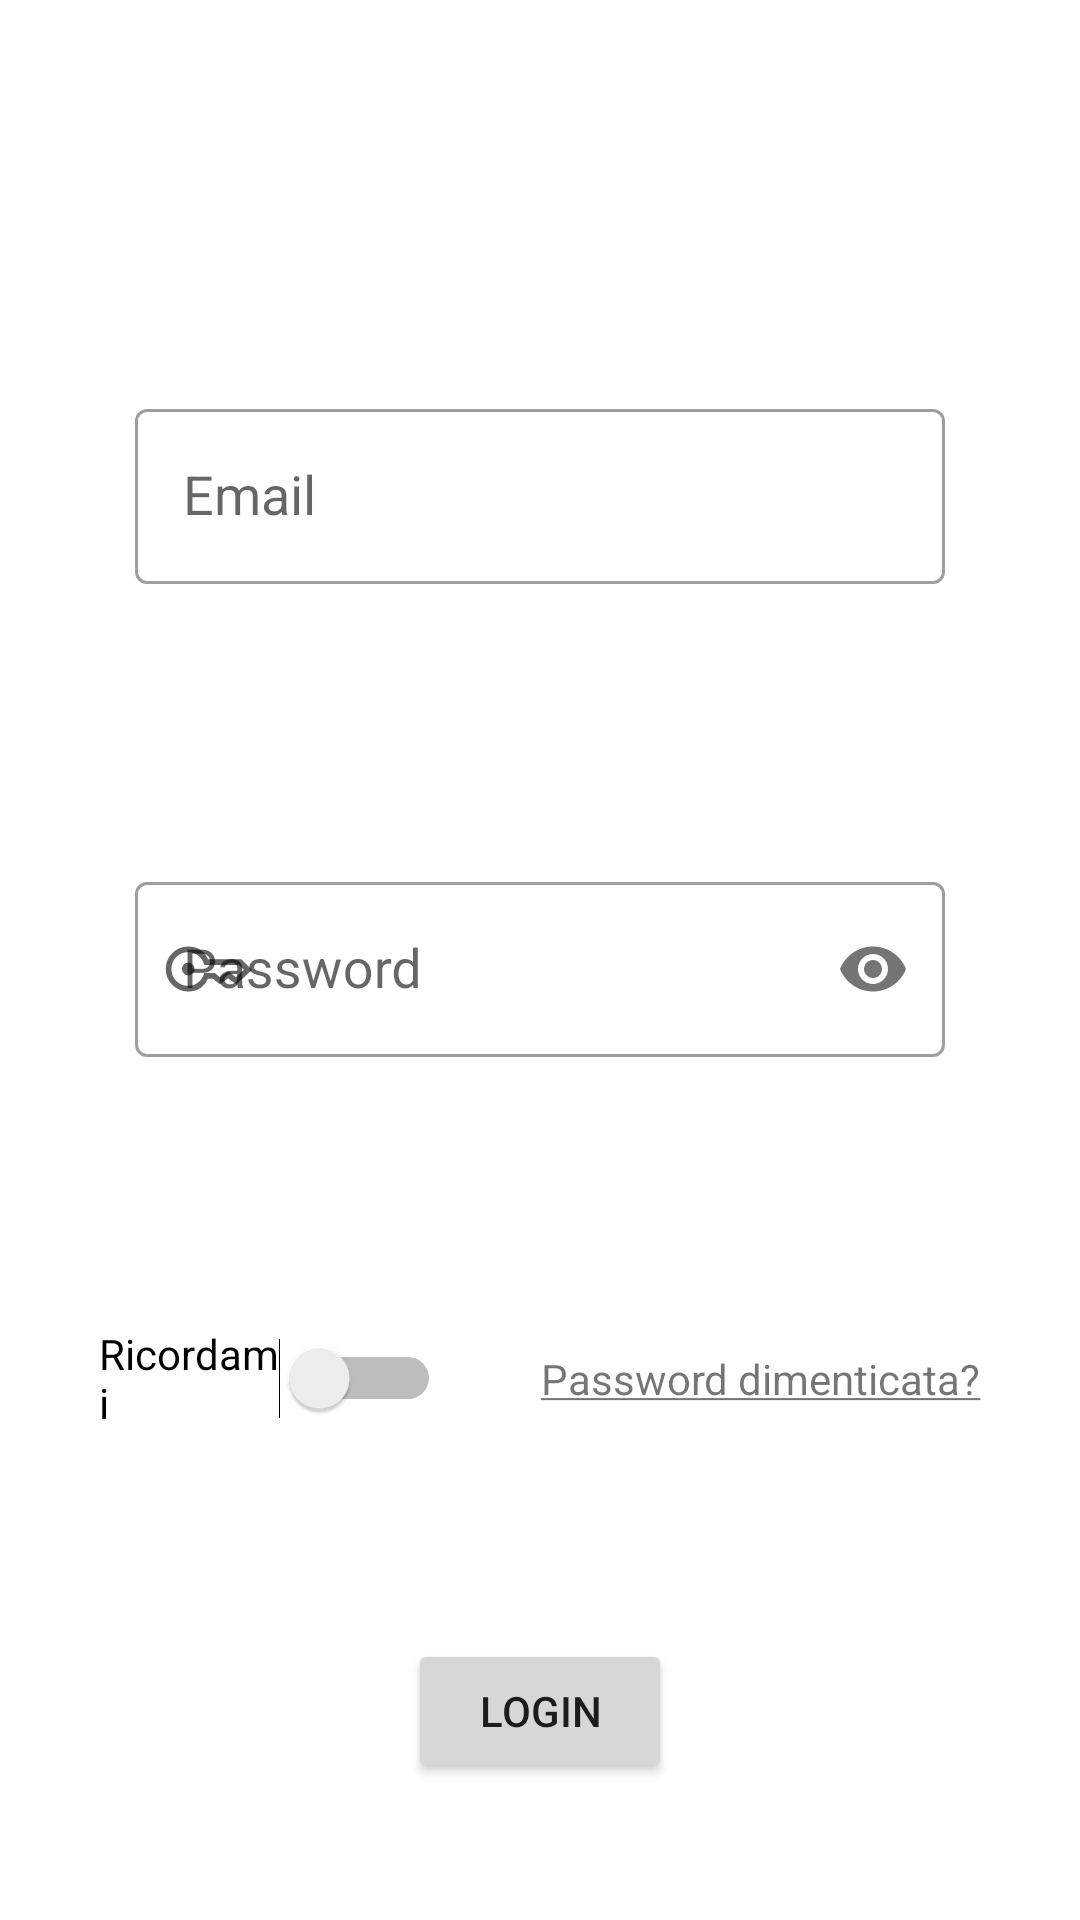

This screen was rendered from an Android layout file. Write that file and the resources it references.
<!-- AndroidManifest.xml: application theme Theme.QNSolutions -->
<!-- res/layout/fragment_login.xml -->
<?xml version="1.0" encoding="utf-8"?>
<androidx.constraintlayout.widget.ConstraintLayout xmlns:android="http://schemas.android.com/apk/res/android"
    xmlns:app="http://schemas.android.com/apk/res-auto"
    xmlns:tools="http://schemas.android.com/tools"
    android:layout_width="match_parent"
    android:layout_height="match_parent">

    <Button
        android:id="@+id/buttonLogin"
        android:layout_width="wrap_content"
        android:layout_height="wrap_content"
        android:text="Login"
        app:layout_constraintBottom_toBottomOf="parent"
        app:layout_constraintEnd_toEndOf="parent"
        app:layout_constraintStart_toStartOf="parent"
        app:layout_constraintTop_toBottomOf="@+id/ricordamiSwitch" />


    <TextView
        android:id="@+id/forgottenLogin"
        android:layout_width="wrap_content"
        android:layout_height="wrap_content"
        android:text="@string/password_dimenticata"
        app:layout_constraintBottom_toTopOf="@+id/buttonLogin"
        app:layout_constraintEnd_toEndOf="parent"
        app:layout_constraintStart_toEndOf="@+id/ricordamiSwitch"
        app:layout_constraintTop_toBottomOf="@+id/PasswordLogin" />

    <Switch
        android:id="@+id/ricordamiSwitch"
        android:layout_width="114dp"
        android:layout_height="82dp"
        android:text="Ricordami"
        app:layout_constraintBottom_toTopOf="@+id/buttonLogin"
        app:layout_constraintEnd_toStartOf="@+id/forgottenLogin"
        app:layout_constraintStart_toStartOf="parent"
        app:layout_constraintTop_toBottomOf="@+id/PasswordLogin" />

    <ImageButton
        android:id="@+id/indietroLogin"
        android:layout_width="wrap_content"
        android:layout_height="wrap_content"
        android:layout_marginStart="16dp"
        android:layout_marginTop="16dp"
        android:layout_marginEnd="347dp"
        android:layout_marginBottom="422dp"
        android:background="@android:color/transparent"
        android:contentDescription="@string/indietro"
        app:layout_constraintBottom_toTopOf="@+id/ricordamiSwitch"
        app:layout_constraintEnd_toEndOf="parent"
        app:layout_constraintStart_toStartOf="parent"
        app:layout_constraintTop_toTopOf="parent"
        app:srcCompat="@drawable/left_arrow_icon" />

    <com.google.android.material.textfield.TextInputLayout
        style="@style/Widget.MaterialComponents.TextInputLayout.OutlinedBox"
        android:id="@+id/EmailLogin"
        android:layout_width="270dp"
        android:layout_height="wrap_content"
        android:layout_marginBottom="200dp"
        android:hint="Email"
        app:startIconDrawable="@drawable/person_icon"
        app:boxBackgroundMode="outline"
        app:errorEnabled="true"
        android:background="@color/transparent"
        app:boxBackgroundColor="@color/transparent"
        app:errorIconTint="@android:color/holo_red_light"
        app:layout_constraintBottom_toTopOf="@+id/buttonLogin"
        app:layout_constraintEnd_toEndOf="parent"
        app:layout_constraintStart_toStartOf="parent"
        app:layout_constraintTop_toTopOf="parent">

        <com.google.android.material.textfield.TextInputEditText
            android:layout_width="match_parent"
            android:layout_height="wrap_content"
            android:inputType="textEmailAddress"
            android:textAppearance="@style/TextAppearance.AppCompat.Medium" />
    </com.google.android.material.textfield.TextInputLayout>

    <com.google.android.material.textfield.TextInputLayout
        style="@style/Widget.MaterialComponents.TextInputLayout.OutlinedBox"
        android:id="@+id/PasswordLogin"
        android:layout_width="270dp"
        android:layout_height="wrap_content"
        android:layout_marginBottom="100dp"
        android:hint="Password"
        app:errorEnabled="true"
        app:boxBackgroundMode="outline"
        android:background="@color/transparent"
        app:boxBackgroundColor="@color/transparent"
        app:startIconDrawable="@drawable/key_icon"
        app:passwordToggleEnabled="true"
        app:errorIconTint="@android:color/holo_red_light"
        app:layout_constraintBottom_toTopOf="@+id/buttonLogin"
        app:layout_constraintEnd_toEndOf="parent"
        app:layout_constraintStart_toStartOf="parent"
        app:layout_constraintTop_toBottomOf="@+id/EmailLogin">

        <com.google.android.material.textfield.TextInputEditText
            android:layout_width="match_parent"
            android:layout_height="wrap_content"
            android:inputType="textPassword"
            android:textAppearance="@style/TextAppearance.AppCompat.Medium"/>
    </com.google.android.material.textfield.TextInputLayout>

</androidx.constraintlayout.widget.ConstraintLayout>
<!-- resources referenced by this layout -->
<resources>
  <color name="transparent">#00FFFFFF</color>
  <!-- drawable key_icon (drawable) -->
  <vector xmlns:android="http://schemas.android.com/apk/res/android"
      android:width="30dp"
      android:height="30dp"
      android:viewportWidth="960"
      android:viewportHeight="960"
      android:tint="?attr/colorControlNormal">
    <path
        android:fillColor="@android:color/white"
        android:pathData="M280,548Q252,548 232,528Q212,508 212,480Q212,452 232,432Q252,412 280,412Q308,412 328,432Q348,452 348,480Q348,508 328,528Q308,548 280,548ZM280,720Q180,720 110,650Q40,580 40,480Q40,380 110,310Q180,240 280,240Q352,240 406,274Q460,308 491,377L847,377L960,490L793,643L705,579L617,643L542,583L491,583Q466,643 412.5,681.5Q359,720 280,720ZM280,660Q338,660 387,621.5Q436,583 450,523L564,523L618,568L706,505L788,567L873,488L822,437L450,437Q438,381 390,340.5Q342,300 280,300Q205,300 152.5,352.5Q100,405 100,480Q100,555 152.5,607.5Q205,660 280,660Z"/>
  </vector>
  <!-- drawable left_arrow_icon (drawable) -->
  <vector xmlns:android="http://schemas.android.com/apk/res/android"
      android:width="48dp"
      android:height="48dp"
      android:viewportWidth="960"
      android:viewportHeight="960"
      android:tint="@color/dark_blue">
    <path
        android:fillColor="@android:color/white"
        android:pathData="M561,720L320,479L561,238L604,281L406,479L604,677L561,720Z"/>
  </vector>
  
  
  <string name="indietro"><u>Indietro</u></string>
  <string name="password_dimenticata"><u>Password dimenticata?</u></string>
  <style name="Theme.QNSolutions" parent="Theme.MaterialComponents.DayNight.NoActionBar">
          
          <item name="android:background">@color/transparent</item>
          <item name="colorPrimary">@color/dark_blue</item>
          <item name="colorPrimaryVariant">@color/dark_blue</item>
          <item name="colorOnPrimary">@color/gold</item>
          
          <item name="colorSecondary">#0786B8</item>
          <item name="colorSecondaryVariant">@color/teal_700</item>
          <item name="colorOnSecondary">@color/black</item>
      </style>
  <color name="dark_blue">#072B59</color>
  <color name="gold">#AC9029</color>
  <color name="teal_700">#FF018786</color>
  <color name="black">#FF000000</color>
</resources>
